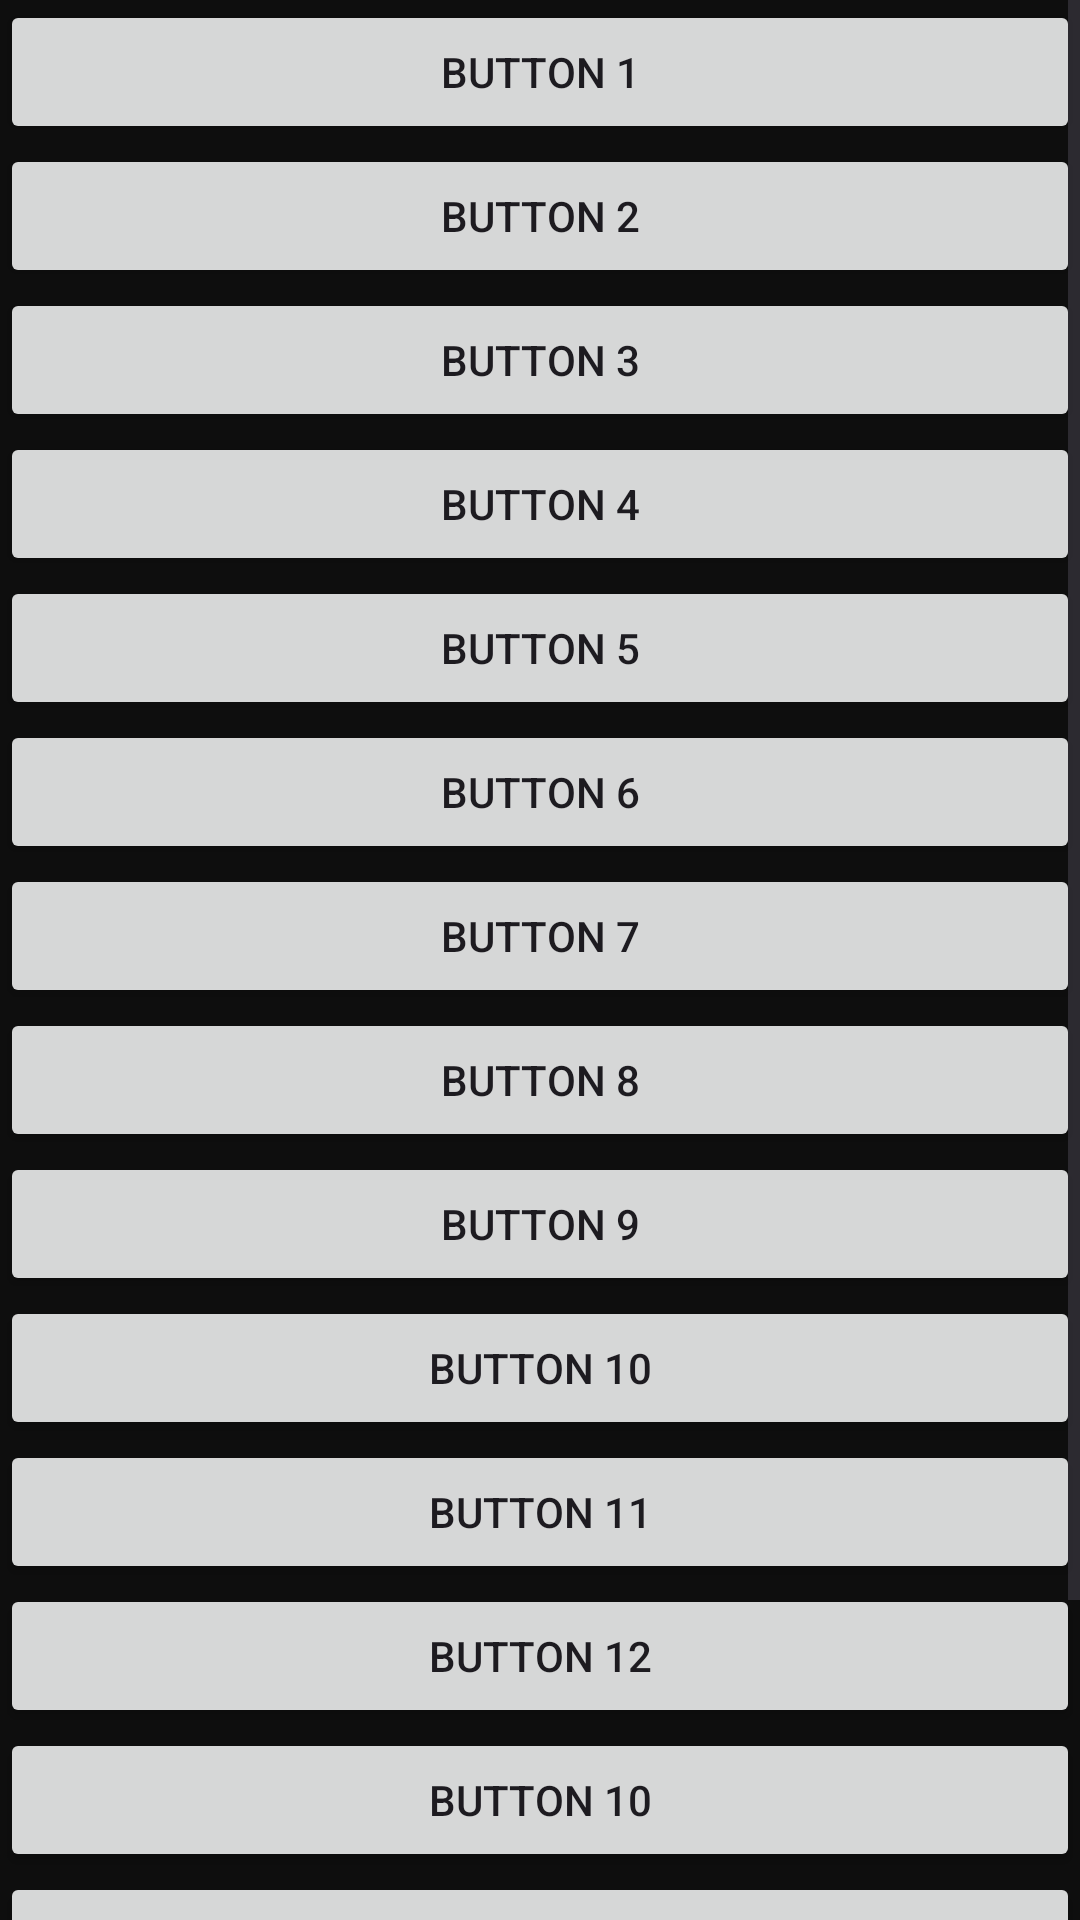

Produce the Android XML layout that renders to this screen, including the resource entries it uses.
<!-- AndroidManifest.xml: application theme Theme.FishAccompanyApp -->
<!-- res/layout/fragment_asia.xml -->
<?xml version="1.0" encoding="utf-8"?>
<FrameLayout
    xmlns:android="http://schemas.android.com/apk/res/android"
    xmlns:tools="http://schemas.android.com/tools"
    android:layout_width="match_parent"
    android:layout_height="match_parent"
    android:background="@color/DarkGray"
    tools:context=".AsiaFragment">

    <ScrollView
        android:layout_width="match_parent"
        android:layout_height="match_parent">

        <LinearLayout
            android:layout_width="match_parent"
            android:layout_height="wrap_content"
            android:orientation="vertical">

            <Button
                android:id="@+id/button1"
                android:layout_width="match_parent"
                android:layout_height="wrap_content"
                android:text="Button 1" />

            <Button
                android:id="@+id/button2"
                android:layout_width="match_parent"
                android:layout_height="wrap_content"
                android:text="Button 2" />

            <Button
                android:id="@+id/button3"
                android:layout_width="match_parent"
                android:layout_height="wrap_content"
                android:text="Button 3" />

            <Button
                android:id="@+id/button4"
                android:layout_width="match_parent"
                android:layout_height="wrap_content"
                android:text="Button 4" />

            <Button
                android:id="@+id/button5"
                android:layout_width="match_parent"
                android:layout_height="wrap_content"
                android:text="Button 5" />

            <Button
                android:id="@+id/button6"
                android:layout_width="match_parent"
                android:layout_height="wrap_content"
                android:text="Button 6" />

            <Button
                android:id="@+id/button7"
                android:layout_width="match_parent"
                android:layout_height="wrap_content"
                android:text="Button 7" />

            <Button
                android:id="@+id/button8"
                android:layout_width="match_parent"
                android:layout_height="wrap_content"
                android:text="Button 8" />

            <Button
                android:id="@+id/button9"
                android:layout_width="match_parent"
                android:layout_height="wrap_content"
                android:text="Button 9" />

            <Button
                android:id="@+id/button10"
                android:layout_width="match_parent"
                android:layout_height="wrap_content"
                android:text="Button 10" />

            <Button
                android:id="@+id/button11"
                android:layout_width="match_parent"
                android:layout_height="wrap_content"
                android:text="Button 11" />

            <Button
                android:id="@+id/button12"
                android:layout_width="match_parent"
                android:layout_height="wrap_content"
                android:text="Button 12" />

            <Button
                android:id="@+id/button68u6"
                android:layout_width="match_parent"
                android:layout_height="wrap_content"
                android:text="Button 10" />

            <Button
                android:id="@+id/button14575"
                android:layout_width="match_parent"
                android:layout_height="wrap_content"
                android:text="Button 10" />

            <Button
                android:id="@+id/button1265126"
                android:layout_width="match_parent"
                android:layout_height="wrap_content"
                android:text="Butto143" />

            <Button
                android:id="@+id/button15345"
                android:layout_width="match_parent"
                android:layout_height="wrap_content"
                android:text="Button 1515" />

            

        </LinearLayout>
    </ScrollView>

</FrameLayout>
<!-- resources referenced by this layout -->
<resources>
  <color name="DarkGray">#0E0E0E</color>
  <style name="Theme.FishAccompanyApp" parent="Base.Theme.FishAccompanyApp" />
  <style name="Base.Theme.FishAccompanyApp" parent="Theme.Material3.DayNight.NoActionBar">
          
          
      </style>
</resources>
